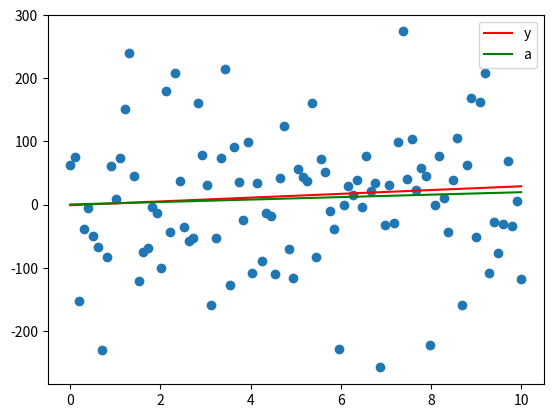

This figure's Python source:
import numpy as np
import matplotlib.pyplot as plt


class LinearRegression:
    def __init__(
        self,
        batch_size=16,
        learning_rate=2e-3,
        num_iter=50,
        regularization=None,
        verbose=1,
    ):
        self.b = batch_size
        self.lr = learning_rate
        self.num_iter = num_iter
        self.regularization = regularization
        self.verbose = verbose

    def loss(self, X: np.ndarray, y: np.ndarray):
        if X.shape[0] == self.l:
            return 1 / X.shape[0] * np.power(np.linalg.norm(X @ self.w - y), 2)
        return (
            1 / X.shape[0] * np.power(np.linalg.norm(X @ self.w[1:] + self.w[0] - y), 2)
        )

    def stochastic_batch_grad(
        self, X: np.ndarray, y: np.ndarray, clipping_thresh: float = 1e10
    ) -> np.ndarray:
        random_indices = np.random.choice(np.arange(self.l), size=self.b)
        X = X[random_indices]
        y = y[random_indices]
        grad = 2 / self.b * X.T.dot(X @ self.w - y)
        while np.linalg.norm(grad) > clipping_thresh:
            grad /= 10
        return grad  # clipping gradient -> gradient explosion prevention

    def fit(self, X: np.ndarray, y: np.ndarray):
        np.set_printoptions(precision=2)
        self.l, self.n = X.shape
        self.w = np.random.rand(self.n + 1, 1)
        upd_X = np.hstack((np.ones((X.shape[0], 1)), X))  # add bias feature
        for i in range(self.num_iter):
            gradient_step = self.stochastic_batch_grad(upd_X, y)
            self.w = self.w - self.lr * gradient_step
            if self.verbose == 2:
                print(f"Weights on iteration {i}: {self.w.squeeze()}")
        self.training_score = self.loss(upd_X, y)
        np.set_printoptions()

    def predict(self, X: np.ndarray):
        return X @ self.w[1:] + self.w[0]

    def get_weights(self):
        return {"w": self.w[1:].squeeze(), "bias": self.w[0].squeeze()}

    def score(self):
        return self.training_score


if __name__ == "__main__":
    # Some tests. More in "check_algorithms.ipynb"

    import matplotlib.pyplot as plt

    l = 100
    X = np.linspace(0, 10, l).reshape((l, 1))
    y = np.array([3 * x - 1 + np.random.normal(loc=0, scale=100) for x in X])

    target = lambda x: 3 * x - 1

    linreg = LinearRegression()
    linreg.fit(X, y)
    pred = linreg.predict(X)

    print(linreg.get_weights())
    plt.scatter(X, y)
    plt.plot(X, target(X.ravel()), label="y", color="r")
    plt.plot(X, pred, label="a", color="green")
    plt.legend()
    plt.show()
